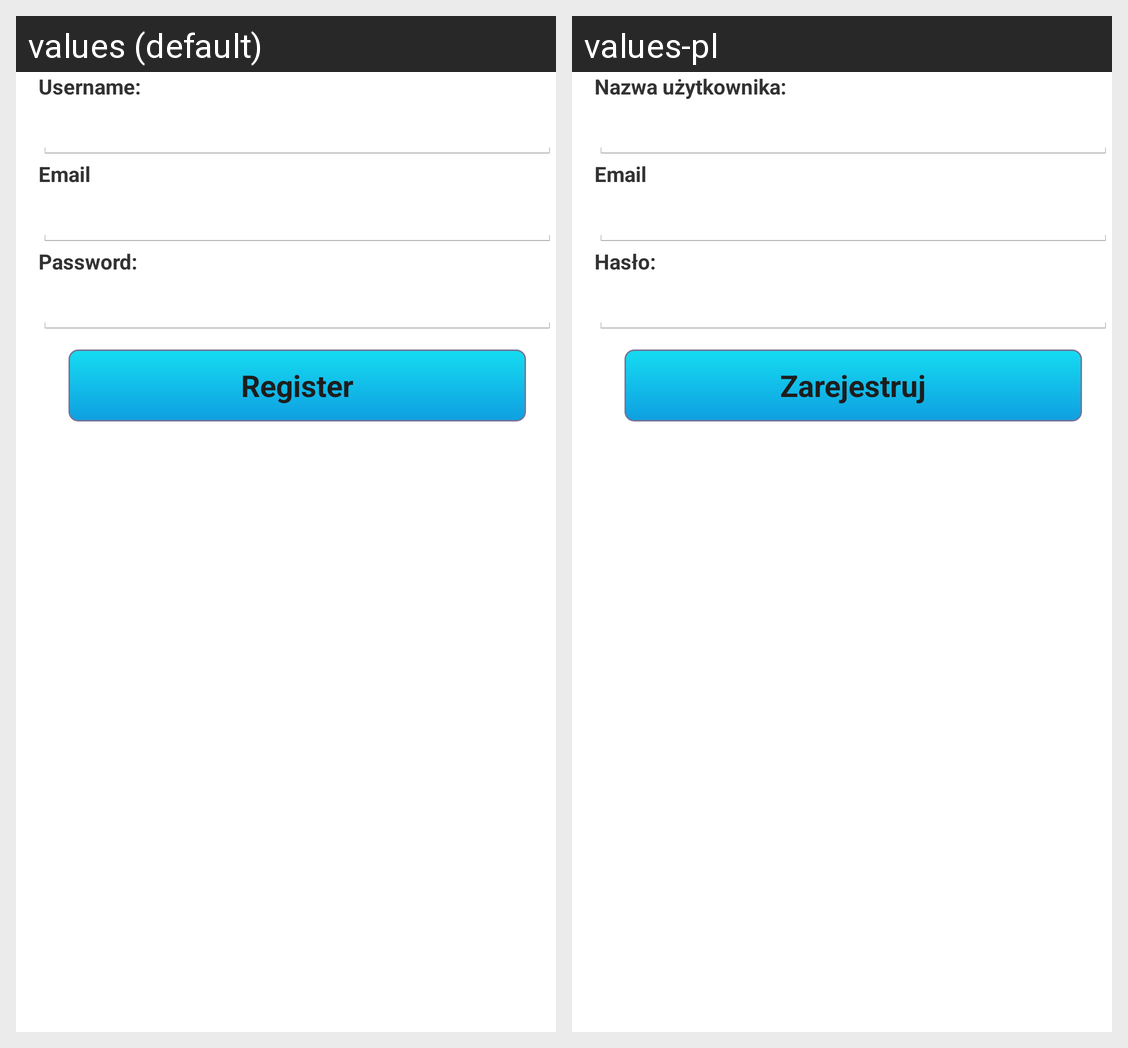

This grid shows one Android layout under two languages. Give, for every string resource on the screen, its name, the default text and each shown locale's text.
Android screen res/layout/activ_register.xml rendered under 2 locales, left to right: values (default), values-pl. Device: Nexus 5 (rendered at 1080×1920; each locale shown at half size, 540×960, under a caption strip naming it); theme AppTheme.
Strings drawn on this screen, with the default value and each locale's value (text and hints the layout hard-codes, and strings that could not be matched under every locale, appear in the picture but are not listed):

login_username
  values: Username:
  values-pl: Nazwa użytkownika:

login_email
  values: Email
  values-pl: Email

login_password
  values: Password:
  values-pl: Hasło:

register_register
  values: Register
  values-pl: Zarejestruj
